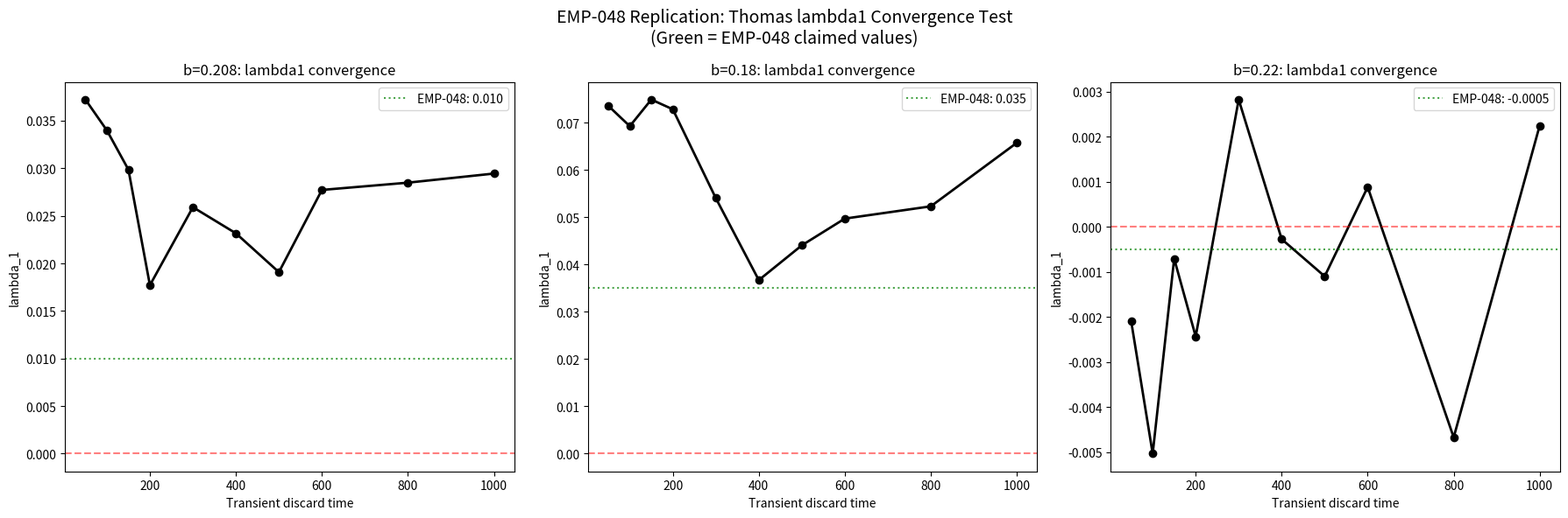

Write Python code to recreate this figure.
"""
Replication of EMP-048: Verify lambda1 at b=0.208 with long transient discard.
Key claim: lambda1(b=0.208) ≈ +0.010 with T_transient >= 300.
Also verify the convergence behavior with increasing transient.
"""
import numpy as np
import matplotlib
matplotlib.use('Agg')
import matplotlib.pyplot as plt

def thomas_rhs(s, b):
    return np.array([np.sin(s[1])-b*s[0], np.sin(s[2])-b*s[1], np.sin(s[0])-b*s[2]])

def rk4(s, dt, b):
    k1=thomas_rhs(s,b); k2=thomas_rhs(s+.5*dt*k1,b)
    k3=thomas_rhs(s+.5*dt*k2,b); k4=thomas_rhs(s+dt*k3,b)
    return s+(dt/6)*(k1+2*k2+2*k3+k4)

def jacobian(s, b):
    return np.array([[-b,np.cos(s[1]),0],[0,-b,np.cos(s[2])],[np.cos(s[0]),0,-b]])

def lyapunov_convergence_test(b, dt=0.02, trans_values=None, T_measure=400, seed=42):
    """Compute lambda1 for various transient discard lengths to test convergence."""
    if trans_values is None:
        trans_values = [50, 100, 150, 200, 300, 400, 500, 600, 800, 1000]
    
    rng = np.random.default_rng(seed)
    results = []
    
    max_trans = max(trans_values)
    total_steps = int((max_trans + T_measure) / dt)
    
    # Pre-compute trajectory
    st = rng.standard_normal(3) * 0.5
    trajectory = np.zeros((total_steps, 3))
    for i in range(total_steps):
        st = rk4(st, dt, b)
        trajectory[i] = st
    
    for trans in trans_values:
        # Initialize Q matrix
        Q = np.eye(3)
        re = int(0.5 / dt)  # Renormalization interval (0.5 time units)
        
        start_step = int(trans / dt)
        measure_steps = int(T_measure / dt)
        
        ls = np.zeros(3)
        nr = 0
        
        for i in range(start_step, min(start_step + measure_steps, total_steps)):
            st = trajectory[i]
            J = jacobian(st, b)
            for c in range(3):
                Q[:, c] += dt * (J @ Q[:, c])
            
            if (i - start_step + 1) % re == 0:
                Qr, R = np.linalg.qr(Q)
                for k in range(3):
                    if abs(R[k, k]) > 0:
                        ls[k] += np.log(abs(R[k, k]))
                Q = Qr
                nr += 1
        
        T = nr * re * dt
        if T > 0:
            lam = ls / T
            results.append({
                'trans': trans,
                'lam1': lam[0],
                'lam2': lam[1],
                'lam3': lam[2],
                'n_renorm': nr
            })
            print(f"  trans={trans:4d}, T_meas={T_measure}, lam1={lam[0]:.5f}, lam2={lam[1]:.5f}, lam3={lam[2]:.5f}")
    
    return results

# ── Main Test ──
print("=" * 70)
print("EMP-048 REPLICATION: Thomas lambda1 convergence test")
print("=" * 70)

# Test 1: Convergence at b=0.208 (DOSSIER_002's critical b_c)
print("\n--- Test 1: Convergence at b=0.208 (b_c from DOSSIER_002) ---")
b = 0.208186
results_0208 = lyapunov_convergence_test(b, dt=0.02, 
    trans_values=[50, 100, 150, 200, 300, 400, 500, 600, 800, 1000],
    T_measure=400, seed=42)

# Test 2: Convergence at b=0.18 (EMP-048's validation point)
print("\n--- Test 2: Convergence at b=0.18 ---")
b = 0.18
results_018 = lyapunov_convergence_test(b, dt=0.02,
    trans_values=[50, 100, 150, 200, 300, 400, 500, 600, 800, 1000],
    T_measure=400, seed=42)

# Test 3: Convergence at b=0.22 (EMP-048 says lambda1 crosses zero here)
print("\n--- Test 3: Convergence at b=0.22 ---")
b = 0.22
results_022 = lyapunov_convergence_test(b, dt=0.02,
    trans_values=[50, 100, 150, 200, 300, 400, 500, 600, 800, 1000],
    T_measure=400, seed=42)

# Test 4: Lorenz validation (EMP-048 claims lambda1 ≈ 0.906)
print("\n--- Test 4: Lorenz validation (lambda1 should be ~0.906) ---")
def lorenz_rhs(s, sigma=10, rho=28, beta=8/3):
    return np.array([sigma*(s[1]-s[0]), s[0]*(rho-s[2])-s[1], s[0]*s[1]-beta*s[2]])

def rk4_lorenz(s, dt):
    k1=lorenz_rhs(s); k2=lorenz_rhs(s+.5*dt*k1)
    k3=lorenz_rhs(s+.5*dt*k2); k4=lorenz_rhs(s+dt*k3)
    return s+(dt/6)*(k1+2*k2+2*k3+k4)

def jacobian_lorenz(s, sigma=10, rho=28, beta=8/3):
    return np.array([[-sigma, sigma, 0], [rho-s[2], -1, -s[0]], [s[1], s[0], -beta]])

# Lorenz Lyapunov
rng = np.random.default_rng(42)
st = rng.standard_normal(3)
Q = np.eye(3); re = int(0.5/0.02); ls = np.zeros(3); nr = 0
# Transient
for _ in range(int(50/0.02)):
    st = rk4_lorenz(st, 0.02)
# Measure
for i in range(int(400/0.02)):
    st = rk4_lorenz(st, 0.02)
    J = jacobian_lorenz(st)
    for c in range(3): Q[:,c] += 0.02*(J@Q[:,c])
    if (i+1)%re==0:
        Qr,R = np.linalg.qr(Q)
        for k in range(3):
            if abs(R[k,k])>0: ls[k]+=np.log(abs(R[k,k]))
        Q=Qr; nr+=1
T = nr*re*0.02
lorenz_lam = ls/T
print(f"  Lorenz: lam1={lorenz_lam[0]:.4f}, lam2={lorenz_lam[1]:.4f}, lam3={lorenz_lam[2]:.4f}")
print(f"  (Reference: lam1 ≈ 0.9056)")

# ── Plot convergence ──
fig, axes = plt.subplots(1, 3, figsize=(18, 6))

for ax, results, b_val, label in [
    (axes[0], results_0208, 0.208186, 'b=0.208'),
    (axes[1], results_018, 0.18, 'b=0.18'),
    (axes[2], results_022, 0.22, 'b=0.22')
]:
    trans = [r['trans'] for r in results]
    lam1 = [r['lam1'] for r in results]
    
    ax.plot(trans, lam1, 'ko-', ms=6, lw=2)
    ax.axhline(0, color='red', ls='--', alpha=0.5)
    ax.set_xlabel('Transient discard time')
    ax.set_ylabel('lambda_1')
    ax.set_title(f'{label}: lambda1 convergence')
    
    # Mark EMP-048's converged value
    if b_val == 0.208186:
        ax.axhline(0.010, color='green', ls=':', alpha=0.7, label='EMP-048: 0.010')
    elif b_val == 0.18:
        ax.axhline(0.035, color='green', ls=':', alpha=0.7, label='EMP-048: 0.035')
    elif b_val == 0.22:
        ax.axhline(-0.0005, color='green', ls=':', alpha=0.7, label='EMP-048: -0.0005')
    ax.legend()

plt.suptitle('EMP-048 Replication: Thomas lambda1 Convergence Test\n(Green = EMP-048 claimed values)', fontsize=14)
plt.tight_layout()
plt.savefig('emp048_replication_convergence.png', dpi=150, bbox_inches='tight')
print("\nSaved: emp048_replication_convergence.png")

# ── Summary comparison ──
print("\n" + "=" * 70)
print("SUMMARY: EMP-048 Claims vs Our Replication")
print("=" * 70)

# Use trans=900 (closest to EMP-048's converged value)
for results, b_val, emp48_claim in [
    (results_0208, 0.208186, 0.010),
    (results_018, 0.18, 0.035),
    (results_022, 0.22, -0.0005)
]:
    # Find trans=900 or closest
    best = min(results, key=lambda r: abs(r['trans'] - 900))
    print(f"\nb={b_val}:")
    print(f"  EMP-048 claim (trans≈900): lambda1 = {emp48_claim:.5f}")
    print(f"  Our result (trans={best['trans']}):   lambda1 = {best['lam1']:.5f}")
    print(f"  Difference: {abs(best['lam1'] - emp48_claim):.5f}")
    print(f"  Agreement: {'YES' if abs(best['lam1'] - emp48_claim) < 0.02 else 'MARGINAL'}")
